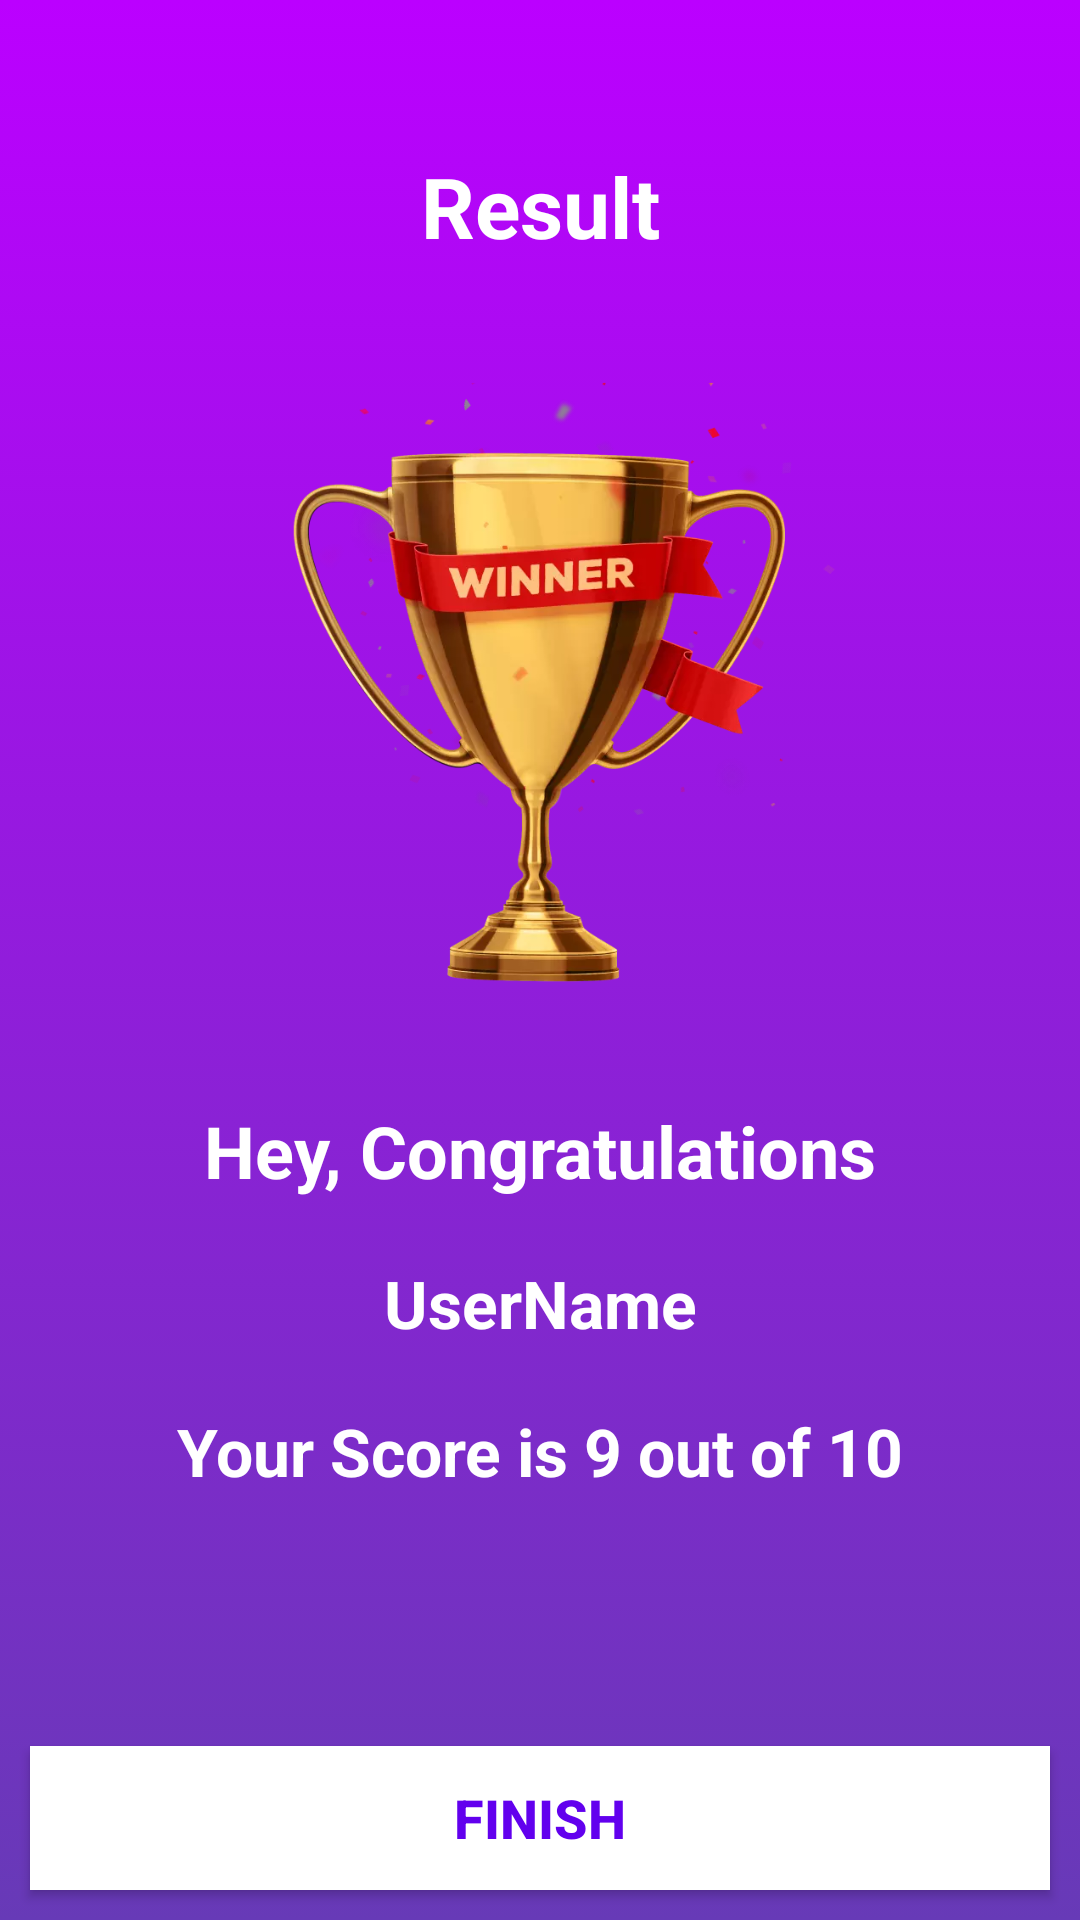

The Android layout XML behind this screen, and the referenced resources:
<!-- AndroidManifest.xml: application theme Theme.QuizApp -->
<!-- res/layout/activity_result.xml -->
<?xml version="1.0" encoding="utf-8"?>
<androidx.constraintlayout.widget.ConstraintLayout xmlns:android="http://schemas.android.com/apk/res/android"
    xmlns:app="http://schemas.android.com/apk/res-auto"
    xmlns:tools="http://schemas.android.com/tools"
    android:layout_width="match_parent"
    android:layout_height="match_parent"
    android:background="@drawable/mainbg"
    tools:context=".ResultActivity">


    <TextView
        android:id="@+id/textView2"
        android:layout_width="wrap_content"
        android:layout_height="wrap_content"
        android:layout_marginTop="50dp"
        android:text="Result"
        android:textColor="#FFFFFF"
        android:textSize="28sp"
        android:textStyle="bold"
        app:layout_constraintEnd_toEndOf="parent"
        app:layout_constraintStart_toStartOf="parent"
        app:layout_constraintTop_toTopOf="parent" />

    <ImageView
        android:id="@+id/imageView"
        android:layout_width="200dp"
        android:layout_height="200dp"
        android:layout_marginStart="16dp"
        android:layout_marginTop="40dp"
        app:layout_constraintEnd_toEndOf="parent"
        app:layout_constraintStart_toStartOf="parent"
        app:layout_constraintTop_toBottomOf="@+id/textView2"
        app:srcCompat="@drawable/winnercup" />

    <TextView
        android:id="@+id/textView3"
        android:layout_width="wrap_content"
        android:layout_height="wrap_content"
        android:layout_marginTop="40dp"
        android:text="Hey, Congratulations"
        android:textColor="#FFFFFF"
        android:textSize="24sp"
        android:textStyle="bold"
        app:layout_constraintEnd_toEndOf="parent"
        app:layout_constraintStart_toStartOf="parent"
        app:layout_constraintTop_toBottomOf="@+id/imageView" />

    <TextView
        android:id="@+id/username"
        android:layout_width="wrap_content"
        android:layout_height="wrap_content"
        android:layout_marginTop="20dp"
        android:text="UserName"
        android:textColor="#FFFFFF"
        android:textSize="22sp"
        android:textStyle="bold"
        app:layout_constraintEnd_toEndOf="parent"
        app:layout_constraintStart_toStartOf="parent"
        app:layout_constraintTop_toBottomOf="@+id/textView3" />

    <TextView
        android:id="@+id/textscore"
        android:layout_width="wrap_content"
        android:layout_height="wrap_content"
        android:layout_marginTop="20dp"
        android:text="Your Score is 9 out of 10"
        android:textColor="#FFFFFF"
        android:textSize="22sp"
        android:textStyle="bold"
        app:layout_constraintEnd_toEndOf="parent"
        app:layout_constraintStart_toStartOf="parent"
        app:layout_constraintTop_toBottomOf="@+id/username" />

    <androidx.appcompat.widget.AppCompatButton
        android:id="@+id/btn_finish"
        android:layout_width="match_parent"
        android:layout_height="wrap_content"
        android:layout_margin="10dp"
        android:background="@color/white"
        android:text="FINISH"
        android:textColor="@color/purple_500"
        android:textSize="18sp"
        android:textStyle="bold"
        app:layout_constraintBottom_toBottomOf="parent"
        app:layout_constraintEnd_toEndOf="parent"
        app:layout_constraintStart_toStartOf="parent" />
</androidx.constraintlayout.widget.ConstraintLayout>
<!-- resources referenced by this layout -->
<resources>
  <!-- drawable mainbg (drawable) -->
  <?xml version="1.0" encoding="utf-8"?>
  <selector xmlns:android="http://schemas.android.com/apk/res/android">
      <item>
          <shape>
              <gradient
                  android:angle="90"
                  android:startColor="#673AB7"
                  android:endColor="#BB00FF"
                  android:type="linear" />
          </shape>
      </item>
  </selector>
  <!-- drawable winnercup: webp bitmap (drawable, 40928 bytes) -->
  <style name="Theme.QuizApp" parent="Theme.MaterialComponents.DayNight.NoActionBar">
          
          <item name="colorPrimary">@color/purple_500</item>
          <item name="colorPrimaryVariant">@color/purple_700</item>
          <item name="colorOnPrimary">@color/white</item>
          
          <item name="colorSecondary">@color/teal_200</item>
          <item name="colorSecondaryVariant">@color/teal_700</item>
          <item name="colorOnSecondary">@color/black</item>
          
          <item name="android:statusBarColor" tools:targetApi="l">?attr/colorPrimaryVariant</item>
          
      </style>
  <!-- not gathered from this repository: default colours our renderer supplied (Android Studio template values) -->
  <color name="purple_500">#FF6200EE</color>
  <color name="purple_700">#FF3700B3</color>
  <color name="teal_200">#FF03DAC5</color>
  <color name="teal_700">#FF018786</color>
  <color name="black">#FF000000</color>
  <color name="white">#FFFFFFFF</color>
</resources>
